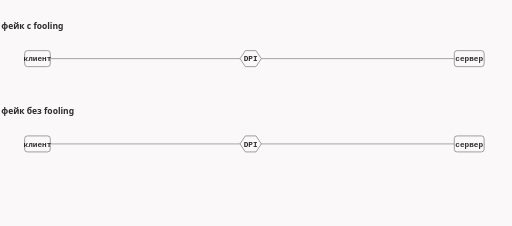
t = 0.00 s
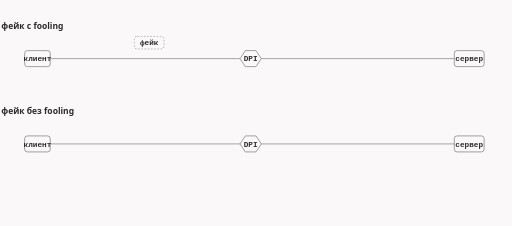
t = 1.45 s
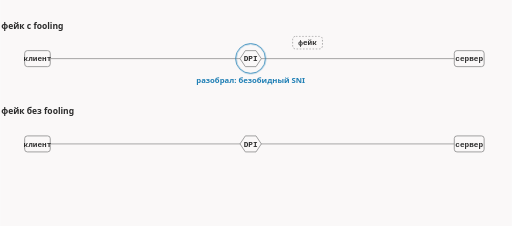
t = 3.25 s
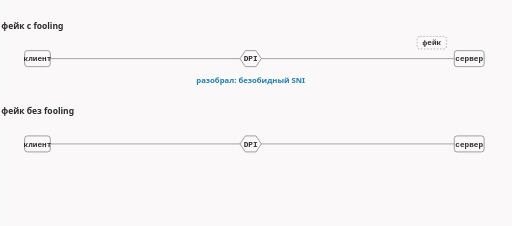
t = 5.00 s
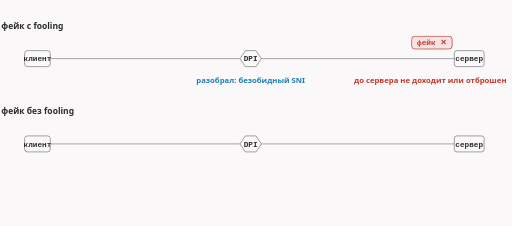
t = 6.79 s
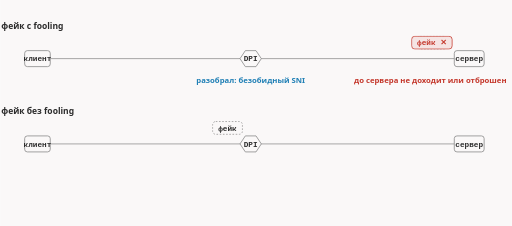
t = 8.40 s

The animated SVG that drew these frames (rendered in a browser with its animation timeline set to each time). Animation: 10 CSS @keyframes rules; frames cover the first 8.40 s, repeats indefinitely.

<svg xmlns="http://www.w3.org/2000/svg" class="dsh-z2-fakedies" viewBox="0 0 960 424" width="960" height="424" role="img" aria-labelledby="dsh-z2-fakedies-t dsh-z2-fakedies-d">
<title id="dsh-z2-fakedies-t">У фейка две аудитории с противоположными требованиями</title>
<desc id="dsh-z2-fakedies-d">Для DPI фейк должен выглядеть настоящим: его нужно успеть разобрать как TLS, HTTP или QUIC. Для сервера он должен быть плохим и умереть. Fooling — ровно такая порча, которая убивает фейк до сервера, но не мешает DPI. Если фейк дошёл до сервера живым, поток развалится.</desc>
<style>.dsh-z2-fakedies{--fg:var(--dark,#2b2b2b);--fg2:var(--darkgray,#4e4e4e);--mute:var(--gray,#8a8a8a);--line:var(--lightgray,#e5e5e5);--acc:var(--secondary,#1f7fb5);--tint:var(--highlight,rgba(178,225,255,.28));--bg:var(--light,#faf8f8);--rej:#c4372b;--rejt:rgba(196,55,43,.10)}@media (prefers-color-scheme:dark){.dsh-z2-fakedies{--fg:var(--dark,#ebebec);--fg2:var(--darkgray,#d4d4d4);--mute:var(--gray,#8c8c8c);--line:var(--lightgray,#393639);--acc:var(--secondary,#b2e1ff);--tint:var(--highlight,rgba(178,225,255,.12));--bg:var(--light,#161618);--rej:#ff8f80;--rejt:rgba(255,143,128,.13)}}.dsh-z2-fakedies .dsh-z2-fakedies-bg{fill:var(--bg)}.dsh-z2-fakedies text{font-family:var(--bodyFont,'Source Sans 3'),system-ui,-apple-system,'Segoe UI',Roboto,sans-serif;font-size:16px;fill:var(--fg2)}.dsh-z2-fakedies .dsh-z2-fakedies-t{paint-order:stroke;stroke:var(--bg);stroke-width:5px;stroke-linejoin:round}.dsh-z2-fakedies .dsh-z2-fakedies-tk{font-weight:600;fill:var(--fg);paint-order:stroke;stroke:var(--bg);stroke-width:5px;stroke-linejoin:round}.dsh-z2-fakedies .dsh-z2-fakedies-m{font-family:var(--codeFont,'JetBrains Mono'),ui-monospace,'Cascadia Code',Consolas,monospace;font-size:14.5px;paint-order:stroke;stroke:var(--bg);stroke-width:5px;stroke-linejoin:round}.dsh-z2-fakedies .dsh-z2-fakedies-mk{font-family:var(--codeFont,'JetBrains Mono'),ui-monospace,'Cascadia Code',Consolas,monospace;font-size:14.5px;font-weight:600;fill:var(--fg)}.dsh-z2-fakedies .dsh-z2-fakedies-ml{font-family:var(--codeFont,'JetBrains Mono'),ui-monospace,'Cascadia Code',Consolas,monospace;font-size:18px;font-weight:600;fill:var(--fg)}.dsh-z2-fakedies .dsh-z2-fakedies-cap{font-family:var(--headerFont,Inter),system-ui,-apple-system,'Segoe UI',Roboto,sans-serif;font-size:11.5px;font-weight:600;letter-spacing:.08em;text-transform:uppercase;fill:var(--mute)}.dsh-z2-fakedies .dsh-z2-fakedies-sm{font-size:14.5px}.dsh-z2-fakedies .dsh-z2-fakedies-mu{fill:var(--mute)}.dsh-z2-fakedies .dsh-z2-fakedies-fg{fill:var(--fg)}.dsh-z2-fakedies .dsh-z2-fakedies-acc{fill:var(--acc)}.dsh-z2-fakedies .dsh-z2-fakedies-rej{fill:var(--rej)}.dsh-z2-fakedies .dsh-z2-fakedies-c{text-anchor:middle}.dsh-z2-fakedies .dsh-z2-fakedies-r{text-anchor:end}.dsh-z2-fakedies .dsh-z2-fakedies-bx{fill:var(--bg);stroke:var(--line);stroke-width:1.4}.dsh-z2-fakedies .dsh-z2-fakedies-bxa{fill:var(--tint);stroke:var(--acc);stroke-width:1.4}.dsh-z2-fakedies .dsh-z2-fakedies-bxr{fill:var(--rejt);stroke:var(--rej);stroke-width:1.4}.dsh-z2-fakedies .dsh-z2-fakedies-bxd{fill:none;stroke:var(--mute);stroke-width:1.3;stroke-dasharray:3 3}.dsh-z2-fakedies .dsh-z2-fakedies-bxn{fill:none;stroke:none}.dsh-z2-fakedies .dsh-z2-fakedies-lf{fill:none;stroke:var(--line);stroke-width:1.2}.dsh-z2-fakedies .dsh-z2-fakedies-lfd{fill:none;stroke:var(--line);stroke-width:1.2;stroke-dasharray:4 5}.dsh-z2-fakedies .dsh-z2-fakedies-lm{fill:none;stroke:var(--mute);stroke-width:1.4}.dsh-z2-fakedies .dsh-z2-fakedies-lmd{fill:none;stroke:var(--mute);stroke-width:1.4;stroke-dasharray:4 5}.dsh-z2-fakedies .dsh-z2-fakedies-lr{fill:none;stroke:var(--rej);stroke-width:2}.dsh-z2-fakedies .dsh-z2-fakedies-la{fill:none;stroke:var(--acc);stroke-width:2}.dsh-z2-fakedies .dsh-z2-fakedies-ln-a{fill:none;stroke:var(--acc);stroke-width:2;stroke-dasharray:100}.dsh-z2-fakedies .dsh-z2-fakedies-ln-f{fill:none;stroke:var(--fg2);stroke-width:2;stroke-dasharray:100}.dsh-z2-fakedies .dsh-z2-fakedies-ln-r{fill:none;stroke:var(--rej);stroke-width:2;stroke-dasharray:100}.dsh-z2-fakedies .dsh-z2-fakedies-sl-a{fill:none;stroke:var(--acc);stroke-width:2}.dsh-z2-fakedies .dsh-z2-fakedies-sl-f{fill:none;stroke:var(--fg2);stroke-width:2}.dsh-z2-fakedies .dsh-z2-fakedies-sl-r{fill:none;stroke:var(--rej);stroke-width:2}.dsh-z2-fakedies .dsh-z2-fakedies-bxbg{fill:var(--bg);stroke:none}.dsh-z2-fakedies .dsh-z2-fakedies-hd-a{fill:var(--acc)}.dsh-z2-fakedies .dsh-z2-fakedies-hd-f{fill:var(--fg2)}.dsh-z2-fakedies .dsh-z2-fakedies-hd-r{fill:var(--rej)}.dsh-z2-fakedies .dsh-z2-fakedies-dot{fill:var(--acc)}.dsh-z2-fakedies .dsh-z2-fakedies-ring{fill:none;stroke:var(--acc);stroke-width:1.8}.dsh-z2-fakedies .dsh-z2-fakedies-nd{fill:var(--bg);stroke:var(--mute);stroke-width:1.5}.dsh-z2-fakedies .dsh-z2-fakedies-ndr{fill:var(--rejt);stroke:var(--rej);stroke-width:1.8}.dsh-z2-fakedies .dsh-z2-fakedies-nda{fill:var(--tint);stroke:var(--acc);stroke-width:1.8}.dsh-z2-fakedies .a{animation-duration:17s;animation-timing-function:cubic-bezier(.3,.6,.25,1);animation-iteration-count:infinite;animation-fill-mode:both}@media (prefers-reduced-motion:reduce){.dsh-z2-fakedies .a{animation:none}.dsh-z2-fakedies .tr{display:none}}figure.dsh-z2-fakedies-fig{margin:1.6rem 0;overflow-x:auto}figure.dsh-z2-fakedies-fig>svg{display:block;width:100%;min-width:680px;height:auto}@keyframes dsh-z2-fakedies-k1{0.0%{opacity:0;transform:translate(-740px,0px)}4.706%{opacity:0;transform:translate(-740px,0px)}5.882%{opacity:1;transform:translate(-740px,0px)}17.647%{opacity:1;transform:translate(-340px,0px)}28.235%{opacity:1;transform:translate(0px,0px)}96.765%{opacity:1;transform:translate(0px,0px)}99.118%{opacity:0;transform:translate(0px,0px)}100%{opacity:0;transform:translate(0px,0px)}}.dsh-z2-fakedies .dsh-z2-fakedies-e1{animation-name:dsh-z2-fakedies-k1}@keyframes dsh-z2-fakedies-k2{0.0%{opacity:0;transform:translate(0px,0px)}16.471%{opacity:0;transform:translate(0px,0px)}17.941%{opacity:1;transform:translate(0px,0px)}25.882%{opacity:1;transform:translate(0px,0px)}27.647%{opacity:0;transform:translate(0px,0px)}100%{opacity:0;transform:translate(0px,0px)}}.dsh-z2-fakedies .dsh-z2-fakedies-e2{animation-name:dsh-z2-fakedies-k2}@keyframes dsh-z2-fakedies-k3{0.0%{opacity:0;transform:translate(0px,0px)}17.647%{opacity:0;transform:translate(0px,0px)}19.118%{opacity:1;transform:translate(0px,0px)}96.765%{opacity:1;transform:translate(0px,0px)}99.118%{opacity:0;transform:translate(0px,0px)}100%{opacity:0;transform:translate(0px,0px)}}.dsh-z2-fakedies .dsh-z2-fakedies-e3{animation-name:dsh-z2-fakedies-k3}@keyframes dsh-z2-fakedies-k4{0.0%{opacity:0;transform:translate(0px,0px)}29.412%{opacity:0;transform:translate(0px,0px)}30.588%{opacity:1;transform:translate(0px,0px)}96.765%{opacity:1;transform:translate(0px,0px)}99.118%{opacity:0;transform:translate(0px,0px)}100%{opacity:0;transform:translate(0px,0px)}}.dsh-z2-fakedies .dsh-z2-fakedies-e4{animation-name:dsh-z2-fakedies-k4}@keyframes dsh-z2-fakedies-k5{0.0%{opacity:0;transform:translate(0px,0px)}30.588%{opacity:0;transform:translate(0px,0px)}32.647%{opacity:1;transform:translate(0px,0px)}96.765%{opacity:1;transform:translate(0px,0px)}99.118%{opacity:0;transform:translate(0px,0px)}100%{opacity:0;transform:translate(0px,0px)}}.dsh-z2-fakedies .dsh-z2-fakedies-e5{animation-name:dsh-z2-fakedies-k5}@keyframes dsh-z2-fakedies-k6{0.0%{opacity:0;transform:translate(-740px,0px)}42.353%{opacity:0;transform:translate(-740px,0px)}43.529%{opacity:1;transform:translate(-740px,0px)}55.294%{opacity:1;transform:translate(-340px,0px)}65.882%{opacity:1;transform:translate(0px,0px)}96.765%{opacity:1;transform:translate(0px,0px)}99.118%{opacity:0;transform:translate(0px,0px)}100%{opacity:0;transform:translate(0px,0px)}}.dsh-z2-fakedies .dsh-z2-fakedies-e6{animation-name:dsh-z2-fakedies-k6}@keyframes dsh-z2-fakedies-k7{0.0%{opacity:0;transform:translate(0px,0px)}67.059%{opacity:0;transform:translate(0px,0px)}69.118%{opacity:1;transform:translate(0px,0px)}96.765%{opacity:1;transform:translate(0px,0px)}99.118%{opacity:0;transform:translate(0px,0px)}100%{opacity:0;transform:translate(0px,0px)}}.dsh-z2-fakedies .dsh-z2-fakedies-e7{animation-name:dsh-z2-fakedies-k7}@keyframes dsh-z2-fakedies-k8{0.0%{opacity:0;transform:translate(-300px,0px)}71.765%{opacity:0;transform:translate(-300px,0px)}72.941%{opacity:1;transform:translate(-300px,0px)}80.0%{opacity:1;transform:translate(0px,0px)}96.765%{opacity:1;transform:translate(0px,0px)}99.118%{opacity:0;transform:translate(0px,0px)}100%{opacity:0;transform:translate(0px,0px)}}.dsh-z2-fakedies .dsh-z2-fakedies-e8{animation-name:dsh-z2-fakedies-k8}@keyframes dsh-z2-fakedies-k9{0.0%{opacity:0;transform:translate(0px,0px)}81.176%{opacity:0;transform:translate(0px,0px)}83.235%{opacity:1;transform:translate(0px,0px)}96.765%{opacity:1;transform:translate(0px,0px)}99.118%{opacity:0;transform:translate(0px,0px)}100%{opacity:0;transform:translate(0px,0px)}}.dsh-z2-fakedies .dsh-z2-fakedies-e9{animation-name:dsh-z2-fakedies-k9}@keyframes dsh-z2-fakedies-k10{0.0%{opacity:0;transform:translate(0px,0px)}83.529%{opacity:0;transform:translate(0px,0px)}85.588%{opacity:1;transform:translate(0px,0px)}96.765%{opacity:1;transform:translate(0px,0px)}99.118%{opacity:0;transform:translate(0px,0px)}100%{opacity:0;transform:translate(0px,0px)}}.dsh-z2-fakedies .dsh-z2-fakedies-e10{animation-name:dsh-z2-fakedies-k10}.dsh-z2-fakedies .dsh-z2-fakedies-dsh{stroke-dasharray:5 5}</style>
<rect class="dsh-z2-fakedies-bg" x="0" y="0" width="960" height="424"/>
<text class="dsh-z2-fakedies-tk" x="2" y="54">фейк с fooling</text>
<line class="dsh-z2-fakedies-lm" x1="70" y1="110" x2="880" y2="110"/>
<rect class="dsh-z2-fakedies-nd" x="46" y="95" width="48" height="30" rx="5"/><text class="dsh-z2-fakedies-mk dsh-z2-fakedies-c dsh-z2-fakedies-sm" x="70" y="115">клиент</text>
<polygon class="dsh-z2-fakedies-nd" points="450,110 460,95 480,95 490,110 480,125 460,125"/>
<text class="dsh-z2-fakedies-mk dsh-z2-fakedies-c dsh-z2-fakedies-sm" x="470" y="115">DPI</text>
<rect class="dsh-z2-fakedies-nd" x="852" y="95" width="56" height="30" rx="5"/><text class="dsh-z2-fakedies-mk dsh-z2-fakedies-c dsh-z2-fakedies-sm" x="880" y="115">сервер</text>
<text class="dsh-z2-fakedies-tk" x="2" y="214">фейк без fooling</text>
<line class="dsh-z2-fakedies-lm" x1="70" y1="270" x2="880" y2="270"/>
<rect class="dsh-z2-fakedies-nd" x="46" y="255" width="48" height="30" rx="5"/><text class="dsh-z2-fakedies-mk dsh-z2-fakedies-c dsh-z2-fakedies-sm" x="70" y="275">клиент</text>
<polygon class="dsh-z2-fakedies-nd" points="450,270 460,255 480,255 490,270 480,285 460,285"/>
<text class="dsh-z2-fakedies-mk dsh-z2-fakedies-c dsh-z2-fakedies-sm" x="470" y="275">DPI</text>
<rect class="dsh-z2-fakedies-nd" x="852" y="255" width="56" height="30" rx="5"/><text class="dsh-z2-fakedies-mk dsh-z2-fakedies-c dsh-z2-fakedies-sm" x="880" y="275">сервер</text>
<g class="a dsh-z2-fakedies-e1"><rect class="dsh-z2-fakedies-bxbg" x="782.0" y="68.0" width="56" height="24" rx="6"/><rect class="dsh-z2-fakedies-bxd" x="782.0" y="68.0" width="56" height="24" rx="6"/><text class="dsh-z2-fakedies-mk dsh-z2-fakedies-sm dsh-z2-fakedies-c" x="810" y="85">фейк</text></g>
<g class="a dsh-z2-fakedies-e2 tr"><circle class="dsh-z2-fakedies-ring" cx="470" cy="110" r="28"/></g>
<g class="a dsh-z2-fakedies-e3"><text class="dsh-z2-fakedies-acc dsh-z2-fakedies-tk dsh-z2-fakedies-c dsh-z2-fakedies-sm" x="470" y="156">разобрал: безобидный SNI</text></g>
<g class="a dsh-z2-fakedies-e4"><rect class="dsh-z2-fakedies-bxbg" x="772.0" y="68.0" width="76" height="24" rx="6"/><rect class="dsh-z2-fakedies-bxr" x="772.0" y="68.0" width="76" height="24" rx="6"/><text class="dsh-z2-fakedies-mk dsh-z2-fakedies-sm dsh-z2-fakedies-rej dsh-z2-fakedies-c" x="810" y="85">фейк ✕</text></g>
<g class="a dsh-z2-fakedies-e5"><text class="dsh-z2-fakedies-rej dsh-z2-fakedies-tk dsh-z2-fakedies-r dsh-z2-fakedies-sm" x="950" y="156">до сервера не доходит или отброшен</text></g>
<g class="a dsh-z2-fakedies-e6"><rect class="dsh-z2-fakedies-bxbg" x="782.0" y="228.0" width="56" height="24" rx="6"/><rect class="dsh-z2-fakedies-bxd" x="782.0" y="228.0" width="56" height="24" rx="6"/><text class="dsh-z2-fakedies-mk dsh-z2-fakedies-sm dsh-z2-fakedies-c" x="810" y="245">фейк</text></g>
<g class="a dsh-z2-fakedies-e7"><text class="dsh-z2-fakedies-rej dsh-z2-fakedies-tk dsh-z2-fakedies-r dsh-z2-fakedies-sm" x="950" y="296">сервер принял фейк как часть потока</text></g>
<g class="a dsh-z2-fakedies-e8"><rect class="dsh-z2-fakedies-bxbg" x="765.0" y="318.0" width="90" height="24" rx="6"/><rect class="dsh-z2-fakedies-bxa" x="765.0" y="318.0" width="90" height="24" rx="6"/><text class="dsh-z2-fakedies-mk dsh-z2-fakedies-sm dsh-z2-fakedies-c" x="810" y="335">настоящий</text></g>
<g class="a dsh-z2-fakedies-e9"><text class="dsh-z2-fakedies-rej dsh-z2-fakedies-tk dsh-z2-fakedies-r dsh-z2-fakedies-sm" x="950" y="372">TLS или HTTP развалился</text></g>
<g class="a dsh-z2-fakedies-e10"><text class="dsh-z2-fakedies-tk" x="2" y="404">Поэтому «фейк не дошёл до сервера» — не побочный эффект, а обязательное условие.</text></g>
</svg>
